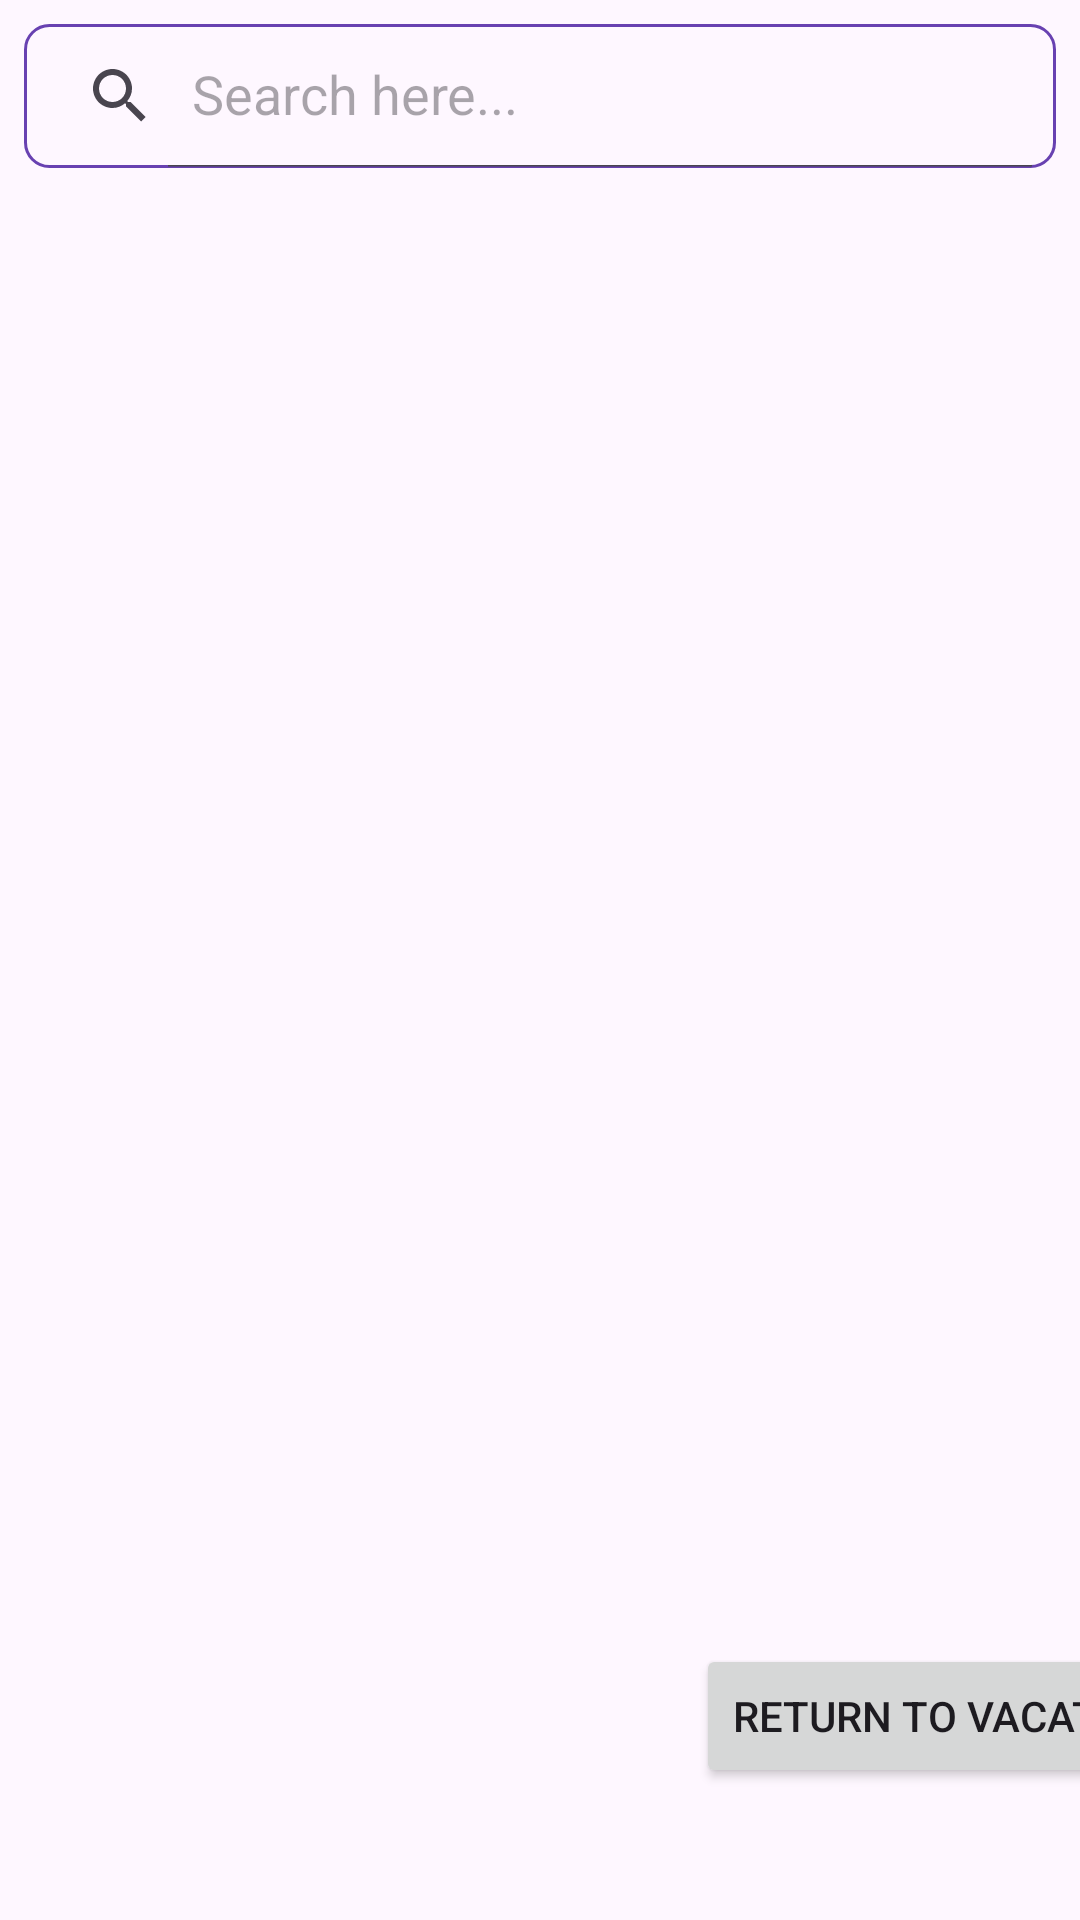

Reconstruct the res/layout file that produces this screen, plus the resources it refers to.
<!-- AndroidManifest.xml: application theme Theme.D308_PA -->
<!-- res/layout/activity_search_function.xml -->
<?xml version="1.0" encoding="utf-8"?>
<androidx.constraintlayout.widget.ConstraintLayout xmlns:android="http://schemas.android.com/apk/res/android"
    xmlns:app="http://schemas.android.com/apk/res-auto"
    xmlns:tools="http://schemas.android.com/tools"
    android:id="@+id/main"
    android:layout_width="match_parent"
    android:layout_height="match_parent"
    tools:context=".UI.SearchFunction">

    <Button
        android:id="@+id/returnFromSearch"
        android:layout_width="wrap_content"
        android:layout_height="wrap_content"
        android:layout_marginStart="232dp"
        android:layout_marginBottom="44dp"
        android:clickable="true"
        android:text="Return to Vacations"
        app:layout_constraintBottom_toBottomOf="parent"
        app:layout_constraintStart_toStartOf="parent" />

    <androidx.appcompat.widget.SearchView
        android:id="@+id/search_func"
        android:layout_width="0dp"
        android:layout_height="wrap_content"
        android:layout_margin="8dp"
        android:background="@drawable/search_view_bg"
        app:layout_constraintEnd_toEndOf="parent"
        app:layout_constraintHorizontal_bias="0.5"
        app:layout_constraintStart_toStartOf="parent"
        app:layout_constraintTop_toTopOf="parent"
        app:queryHint="Search here..."
        app:iconifiedByDefault="false"/>

    <androidx.recyclerview.widget.RecyclerView
        android:id="@+id/search_recycler"
        android:layout_width="match_parent"
        android:layout_height="0dp"
        android:layout_marginTop="12dp"
        app:layout_constraintTop_toBottomOf="@+id/search_func"
        tools:layout_editor_absoluteX="0dp" />

</androidx.constraintlayout.widget.ConstraintLayout>
<!-- resources referenced by this layout -->
<resources>
  <!-- drawable search_view_bg (drawable) -->
  <?xml version="1.0" encoding="utf-8"?>
  <shape xmlns:android="http://schemas.android.com/apk/res/android">
      <corners android:radius="8dp"/>
      <stroke android:color="#6841B1"
          android:width="1dp"/>
  </shape>
  <style name="Theme.D308_PA" parent="Base.Theme.D308_PA" />
  <style name="Base.Theme.D308_PA" parent="Theme.Material3.DayNight">
          
          
      </style>
</resources>
